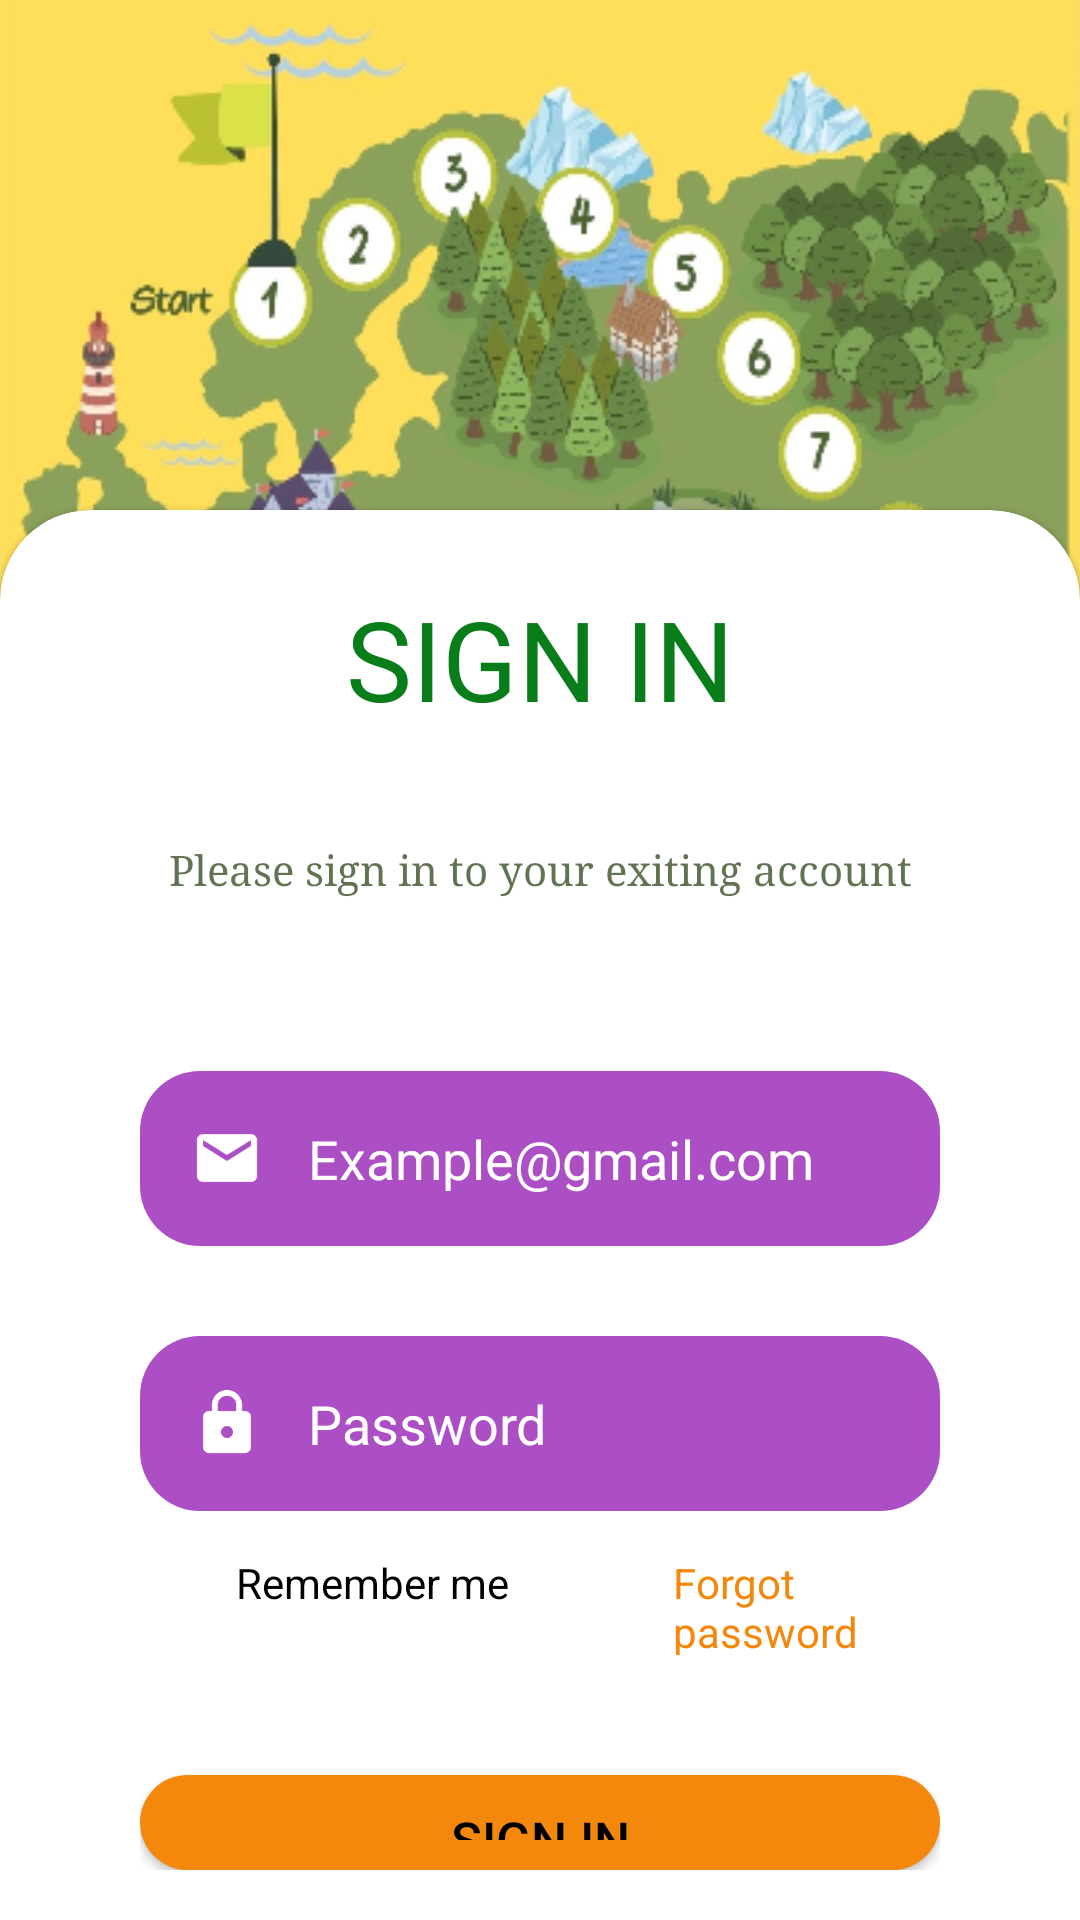

Reconstruct the res/layout file that produces this screen, plus the resources it refers to.
<!-- AndroidManifest.xml: application theme Theme.ProjectMobile -->
<!-- res/layout/activity_sign_in.xml -->
<?xml version="1.0" encoding="utf-8"?>

<RelativeLayout
    xmlns:android="http://schemas.android.com/apk/res/android"
    xmlns:app="http://schemas.android.com/apk/res-auto"
    xmlns:tools="http://schemas.android.com/tools"
    android:layout_width="match_parent"
    android:layout_height="match_parent"
    tools:context=".SignInActivity">

    <RelativeLayout
        android:layout_width="match_parent"
        android:layout_height="wrap_content"
        android:background="@drawable/backgr2_top">

        <ImageView
            android:id="@+id/btn_Back"
            android:layout_width="wrap_content"
            android:layout_height="wrap_content"
            android:src="@drawable/baseline_arrow_back_24"
            android:layout_alignParentStart="true"
            android:layout_alignParentTop="true"
            android:layout_marginStart="20dp"
            android:layout_marginTop="40dp"
            android:scaleX="1.6"
            android:scaleY="1.6"/>

    </RelativeLayout>
    
    <com.google.android.material.card.MaterialCardView
        android:layout_width="match_parent"
        android:layout_height="match_parent"
        android:layout_marginTop="170dp"
        app:contentPadding="8dp"
        android:layout_alignParentStart="true"
        android:layout_alignParentEnd="true"
        app:shapeAppearance="@style/RoundedTopCorners"
        app:cardBackgroundColor="@color/white">

        <RelativeLayout
            android:layout_width="match_parent"
            android:layout_height="wrap_content"
            android:paddingLeft="30dp"
            android:paddingRight="30dp">

            <TextView
                android:id="@+id/signin"
                style="@style/SIGNIN"
                android:layout_width="match_parent"
                android:layout_height="wrap_content"
                android:gravity="center"
                android:paddingTop="8dp"
                android:paddingBottom="8dp"
                android:text="@string/signin" />

            <TextView
                android:id="@+id/decript2"
                style="@style/decript2"
                android:layout_width="match_parent"
                android:layout_height="wrap_content"
                android:layout_below="@+id/signin"
                android:paddingBottom="8dp"
                android:paddingTop="8dp"
                android:alpha="0.8"
                android:layout_marginTop="20dp"
                android:text="@string/decript2" />

            <EditText
                android:id="@+id/etmail"
                android:layout_width="match_parent"
                android:layout_height="wrap_content"
                android:layout_below="@+id/decript2"
                android:layout_marginTop="50dp"
                style="@style/edt_email"
                android:autofillHints="emailAddress" />

            <EditText
                android:id="@+id/edpw"
                style="@style/edt_password"
                android:layout_width="match_parent"
                android:layout_height="wrap_content"
                android:layout_below="@+id/etmail"
                android:layout_marginTop="30dp" />

            <LinearLayout
                android:id="@+id/rem_for"
                android:layout_width="match_parent"
                android:layout_height="wrap_content"
                android:layout_below="@+id/edpw">

                <CheckBox
                    android:id="@+id/remember"
                    android:layout_width="0dp"
                    android:layout_height="wrap_content"
                    android:layout_weight="2"
                    android:text="@string/remember"
                    android:textColor="@color/black"/>

                <TextView
                    android:id="@+id/forgotPassword"
                    android:layout_width="0dp"
                    android:layout_height="wrap_content"
                    android:layout_weight="1"
                    android:text="@string/forgotpassword"
                    android:textColor="@color/orange" />

            </LinearLayout>

            <Button
                android:id="@+id/signInButton"
                style="@style/btn_signin2"
                android:layout_width="match_parent"
                android:layout_height="wrap_content"
                android:layout_below="@+id/rem_for"
                android:layout_marginTop="40dp"
                android:text="@string/signin"
                app:backgroundTint="@null" />

            <LinearLayout
                android:id="@+id/other"
                android:layout_width="match_parent"
                android:layout_height="wrap_content"
                android:layout_below="@+id/signInButton"
                android:layout_marginTop="50dp"
                android:gravity="center"
                android:orientation="horizontal">

                <View
                    android:layout_width="wrap_content"
                    android:layout_height="1dp"
                    android:layout_weight="1"
                    android:background="@android:color/darker_gray" />

                <TextView
                    android:layout_width="wrap_content"
                    android:layout_height="wrap_content"
                    android:paddingLeft="7dp"
                    android:paddingRight="7dp"
                    android:text="@string/OR"
                    android:textColor="@color/black"/>

                <View
                    android:layout_width="match_parent"
                    android:layout_height="1dp"
                    android:layout_weight="1"
                    android:background="@android:color/darker_gray" />

            </LinearLayout>

            <LinearLayout
                android:id="@+id/or"
                android:layout_width="match_parent"
                android:layout_height="wrap_content"
                android:layout_below="@+id/other"
                android:gravity="center"
                android:paddingTop="10dp"
                android:paddingBottom="10dp">

                <ImageView
                    android:id="@+id/img_Google"
                    android:layout_width="50dp"
                    android:layout_height="50dp"
                    android:scaleType="fitCenter"
                    android:src="@drawable/google" />

                <ImageView
                    android:id="@+id/img_Fb"
                    android:layout_width="50dp"
                    android:layout_height="50dp"
                    android:layout_marginStart="20dp"
                    android:scaleType="fitCenter"
                    android:src="@drawable/facebook" />

            </LinearLayout>

            <LinearLayout
                android:layout_width="match_parent"
                android:layout_height="wrap_content"
                android:layout_below="@+id/or"
                android:layout_marginTop="50dp"
                android:gravity="center">

                <TextView
                    android:layout_width="wrap_content"
                    android:layout_height="wrap_content"
                    android:text="@string/dont_have_account"
                    android:textColor="@color/black" />

                <TextView
                    android:id="@+id/txt_Signup_new"
                    android:layout_width="wrap_content"
                    android:layout_height="wrap_content"
                    android:layout_marginStart="5dp"
                    android:text="@string/signup"
                    android:textColor="@color/orange"
                    android:textStyle="bold" />

            </LinearLayout>

            <ProgressBar
                android:id="@+id/progressBar"
                android:layout_width="wrap_content"
                android:layout_height="wrap_content"
                android:layout_centerInParent="true"
                android:indeterminateTint="@color/orange"
                android:visibility="gone" />

        </RelativeLayout>

    </com.google.android.material.card.MaterialCardView>

</RelativeLayout>
<!-- resources referenced by this layout -->
<resources>
  <color name="black">#FF000000</color>
  <color name="orange">#F4880D</color>
  <color name="white">#FFFFFFFF</color>
  <string name="OR">OR</string>
  <string name="decript2">Please sign in to your exiting account</string>
  <string name="dont_have_account">Not have an account</string>
  <string name="forgotpassword">Forgot password</string>
  <string name="remember">Remember me</string>
  <string name="signin">SIGN IN</string>
  <string name="signup">SIGN UP</string>
  <style name="RoundedTopCorners" parent="ShapeAppearance.MaterialComponents.MediumComponent">
          <item name="cornerFamily">rounded</item>
          <item name="cornerSizeTopLeft">30dp</item>
          <item name="cornerSizeTopRight">30dp</item>
          <item name="cornerSizeBottomLeft">0dp</item>
          <item name="cornerSizeBottomRight">0dp</item>
      </style>
  <style name="SIGNIN">
          <item name="android:textSize">37dp</item>
          <item name="android:textColor">@color/green</item>
          <item name="fontFamily">sans-serif-thin</item>
          <item name="android:textStyle">bold</item>
      </style>
  <style name="btn_signin2">
          <item name="android:textSize">17dp</item>
          <item name="android:textColor">@color/black</item>
          <item name="android:padding">10dp</item>
          <item name="android:background">@drawable/cus_btn_orange</item>
      </style>
  <style name="decript2">
          <item name="android:textColor">@color/txt_green</item>
          <item name="fontFamily">serif</item>
          <item name="android:gravity">center</item>
      </style>
  <style name="edt_email">
          <item name="android:background">@drawable/cus_edt</item>
          <item name="android:autofillHints">emailAddress</item>
          <item name="android:drawableLeft">@drawable/baseline_email_24</item>
          <item name="android:drawablePadding">15dp</item>
          <item name="android:hint">Example@gmail.com</item>
          <item name="android:inputType">textEmailAddress</item>
          <item name="android:padding">17dp</item>
          <item name="android:textColorHint">@color/white</item>
      </style>
  <style name="edt_password">
          <item name="android:background">@drawable/cus_edt</item>
          <item name="android:drawableLeft">@drawable/baseline_lock_24</item>
          <item name="android:drawablePadding">15dp</item>
          <item name="android:hint">@string/Password</item>
          <item name="android:inputType">textPassword</item>
          <item name="android:padding">17dp</item>
          <item name="android:textColorHint">@color/white</item>
      </style>
  <style name="Theme.ProjectMobile" parent="Base.Theme.ProjectMobile" />
  <color name="green">#097D1A</color>
  <!-- drawable cus_btn_orange (drawable) -->
  <?xml version="1.0" encoding="utf-8"?>
  
  <shape xmlns:android="http://schemas.android.com/apk/res/android">
      <solid android:color="@color/orange"/>
      <corners android:radius="30dp"/>
      <size android:width="150dp" android:height="30dp"/>
  </shape>
  <color name="txt_green">#3B5028</color>
  <!-- drawable cus_edt (drawable) -->
  <?xml version="1.0" encoding="utf-8"?>
  
  <shape xmlns:android="http://schemas.android.com/apk/res/android">
  
      <corners android:radius="20dp"/>
      <size android:height="50dp" android:width="150dp"/>
      <solid android:color="@color/perpure"/>
  </shape>
  <!-- drawable baseline_email_24 (drawable) -->
  <vector xmlns:android="http://schemas.android.com/apk/res/android" android:height="24dp" android:tint="#FFFFFF" android:viewportHeight="24" android:viewportWidth="24" android:width="24dp">
      <path android:fillColor="#FFFFFF" android:pathData="M20,4L4,4c-1.1,0 -1.99,0.9 -1.99,2L2,18c0,1.1 0.9,2 2,2h16c1.1,0 2,-0.9 2,-2L22,6c0,-1.1 -0.9,-2 -2,-2zM20,8l-8,5 -8,-5L4,6l8,5 8,-5v2z"/>
  </vector>
  <string name="Password">Password</string>
  <style name="Base.Theme.ProjectMobile" parent="Theme.MaterialComponents.NoActionBar">
          
          
      </style>
  <color name="perpure">#AC4FC5</color>
</resources>
